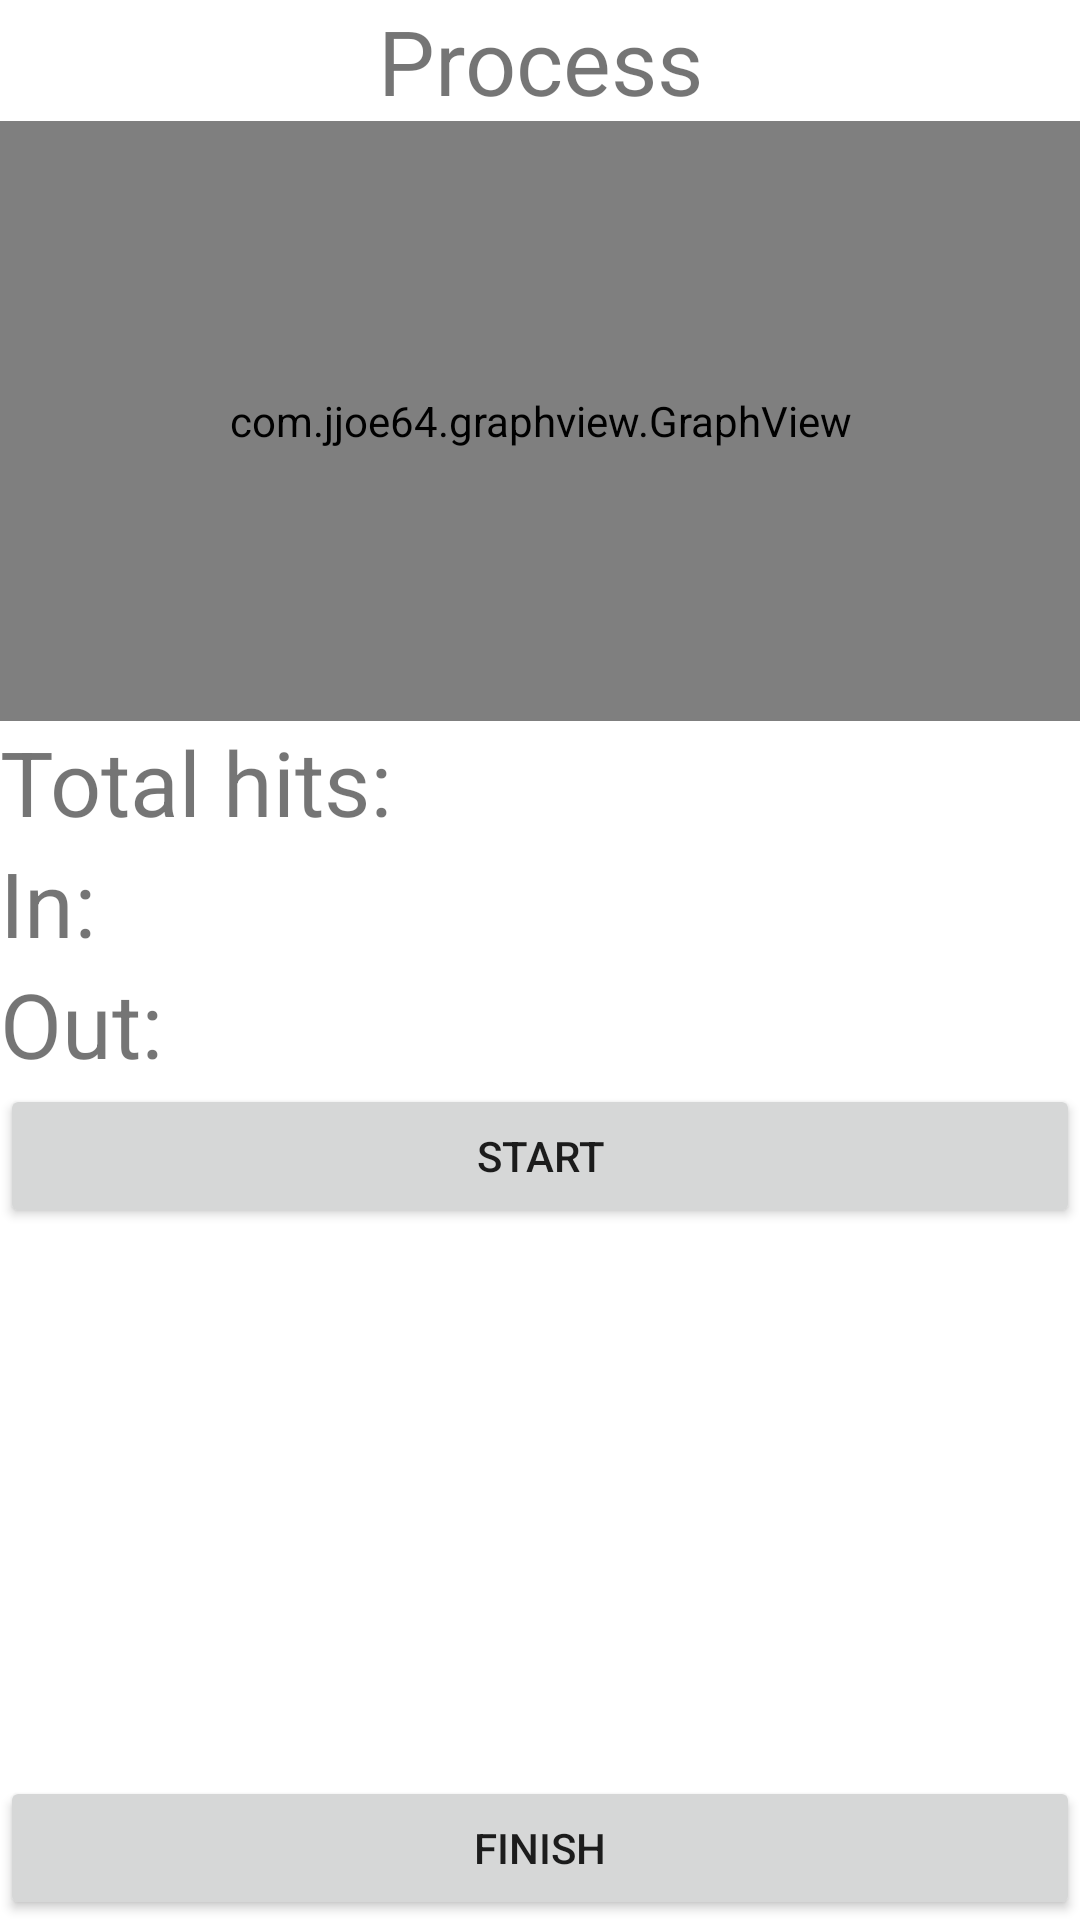

Android layout source for this screen:
<!-- AndroidManifest.xml: application theme Theme.AT -->
<!-- res/layout/fragment_training.xml -->
<?xml version="1.0" encoding="utf-8"?>
<androidx.constraintlayout.widget.ConstraintLayout xmlns:android="http://schemas.android.com/apk/res/android"
    xmlns:tools="http://schemas.android.com/tools"
    android:layout_width="match_parent"
    android:layout_height="match_parent"
    xmlns:app="http://schemas.android.com/apk/res-auto"
    tools:context=".views.ui.TrainingFragment">

    <TextView
        android:id="@+id/text_view_title"
        android:layout_width="match_parent"
        android:layout_height="wrap_content"
        app:layout_constraintTop_toTopOf="parent"
        app:layout_constraintBottom_toTopOf="@id/graph"
        android:textAlignment="center"
        android:text="Process"
        android:textSize="30sp"/>
    <TextView
        android:visibility="gone"
        android:layout_width="match_parent"
        android:layout_height="wrap_content"
        app:layout_constraintTop_toBottomOf="@id/text_view_title"
        android:textAlignment="center"
        android:text="System is working!"
        android:textSize="30sp"/>


    <com.jjoe64.graphview.GraphView
        android:id="@+id/graph"
        android:layout_width="match_parent"
        android:layout_height="200dip"
        app:layout_constraintTop_toBottomOf="@id/text_view_title" />

    <LinearLayout
        android:id="@+id/linear_layout_total"
        android:layout_width="match_parent"
        android:layout_height="wrap_content"
        android:orientation="horizontal"
        app:layout_constraintTop_toBottomOf="@id/graph">
        <TextView
            android:layout_width="wrap_content"
            android:layout_height="wrap_content"
            android:textSize="30sp"
            android:text="Total hits:"
            />
        <TextView
            android:id="@+id/text_view_total"
            android:layout_width="wrap_content"
            android:layout_height="wrap_content"
            tools:text="0"
            android:textSize="30sp"/>
    </LinearLayout>
    <LinearLayout
        android:id="@+id/linear_layout_in"
        android:layout_width="match_parent"
        android:layout_height="wrap_content"
        android:orientation="horizontal"
        app:layout_constraintTop_toBottomOf="@id/linear_layout_total">
        <TextView
            android:layout_width="wrap_content"
            android:layout_height="wrap_content"
            android:textSize="30sp"
            android:text="In:"
            />
        <TextView
            android:id="@+id/text_view_in"
            android:layout_width="wrap_content"
            android:layout_height="wrap_content"
            tools:text="0"
            android:textSize="30sp"/>
    </LinearLayout>
    <LinearLayout
        android:id="@+id/linear_layout_out"
        android:layout_width="match_parent"
        android:layout_height="wrap_content"
        android:orientation="horizontal"
        app:layout_constraintTop_toBottomOf="@id/linear_layout_in">
        <TextView
            android:layout_width="wrap_content"
            android:layout_height="wrap_content"
            android:textSize="30sp"
            android:text="Out:"
            />
        <TextView
            android:id="@+id/text_view_out"
            android:layout_width="wrap_content"
            android:layout_height="wrap_content"
            tools:text="0"
            android:textSize="30sp"/>
    </LinearLayout>

    <Button
        android:id="@+id/button_start"
        android:layout_width="match_parent"
        android:layout_height="wrap_content"
        android:text="Start"
        app:layout_constraintTop_toBottomOf="@id/linear_layout_out"/>
    <Button
        android:id="@+id/button_pause"
        android:layout_width="match_parent"
        android:layout_height="wrap_content"
        android:text="PAUSE"
        android:visibility="gone"
        app:layout_constraintTop_toBottomOf="@id/button_start"/>
    <Button
        android:id="@+id/button_resume"
        android:layout_width="match_parent"
        android:layout_height="wrap_content"
        android:text="Resume"
        android:visibility="gone"
        app:layout_constraintTop_toBottomOf="@id/linear_layout_out"/>
    <Button
        android:id="@+id/button_finish"
        android:layout_width="match_parent"
        android:layout_height="wrap_content"
        android:text="FINISH"
        app:layout_constraintBottom_toBottomOf="parent"/>

</androidx.constraintlayout.widget.ConstraintLayout>
<!-- resources referenced by this layout -->
<resources>
  <style name="Theme.AT" parent="Theme.MaterialComponents.DayNight.DarkActionBar">
          
          <item name="colorPrimary">@color/purple_500</item>
          <item name="colorPrimaryVariant">@color/purple_700</item>
          <item name="colorOnPrimary">@color/white</item>
          
          <item name="colorSecondary">@color/teal_200</item>
          <item name="colorSecondaryVariant">@color/teal_700</item>
          <item name="colorOnSecondary">@color/black</item>
          
          <item name="android:statusBarColor" tools:targetApi="l">?attr/colorPrimaryVariant</item>
          
  
          <item name="android:colorBackground">#FFFFFF</item>
      </style>
  <color name="purple_500">#FF6200EE</color>
  <color name="purple_700">#FF3700B3</color>
  <color name="white">#FFFFFFFF</color>
  <color name="teal_200">#FF03DAC5</color>
  <color name="teal_700">#FF018786</color>
  <color name="black">#FF000000</color>
</resources>
